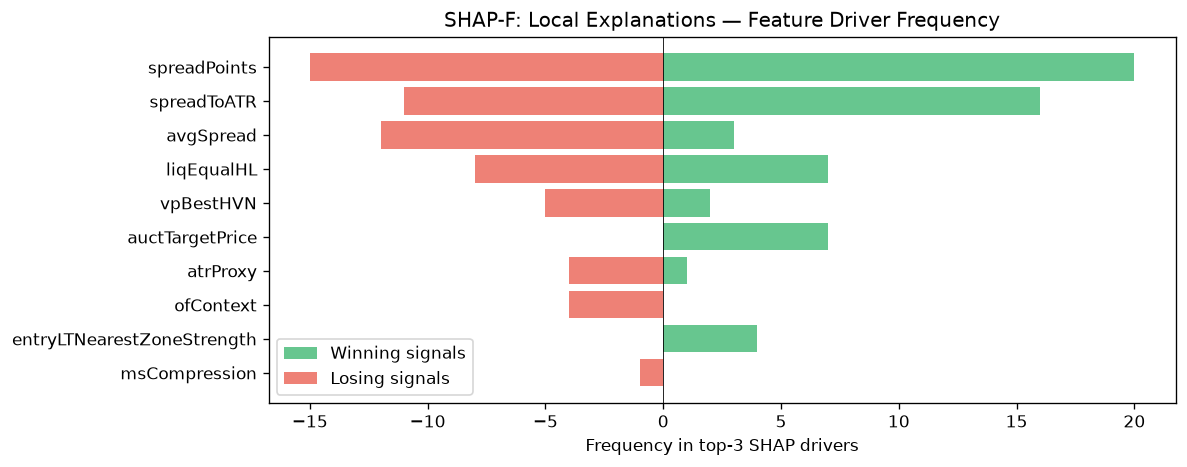

Data behind this chart, as committed beside it:
feature, win_top3_freq, lose_top3_freq, total_top3_freq, win_bias
spreadPoints, 20, 15, 35, 0.5714
spreadToATR, 16, 11, 27, 0.5926
avgSpread, 3, 12, 15, 0.2
liqEqualHL, 7, 8, 15, 0.4667
vpBestHVN, 2, 5, 7, 0.2857
auctTargetPrice, 7, 0, 7, 1
atrProxy, 1, 4, 5, 0.2
ofContext, 0, 4, 4, 0.0
entryLTNearestZoneStrength, 4, 0, 4, 1
msCompression, 0, 1, 1, 0.0
